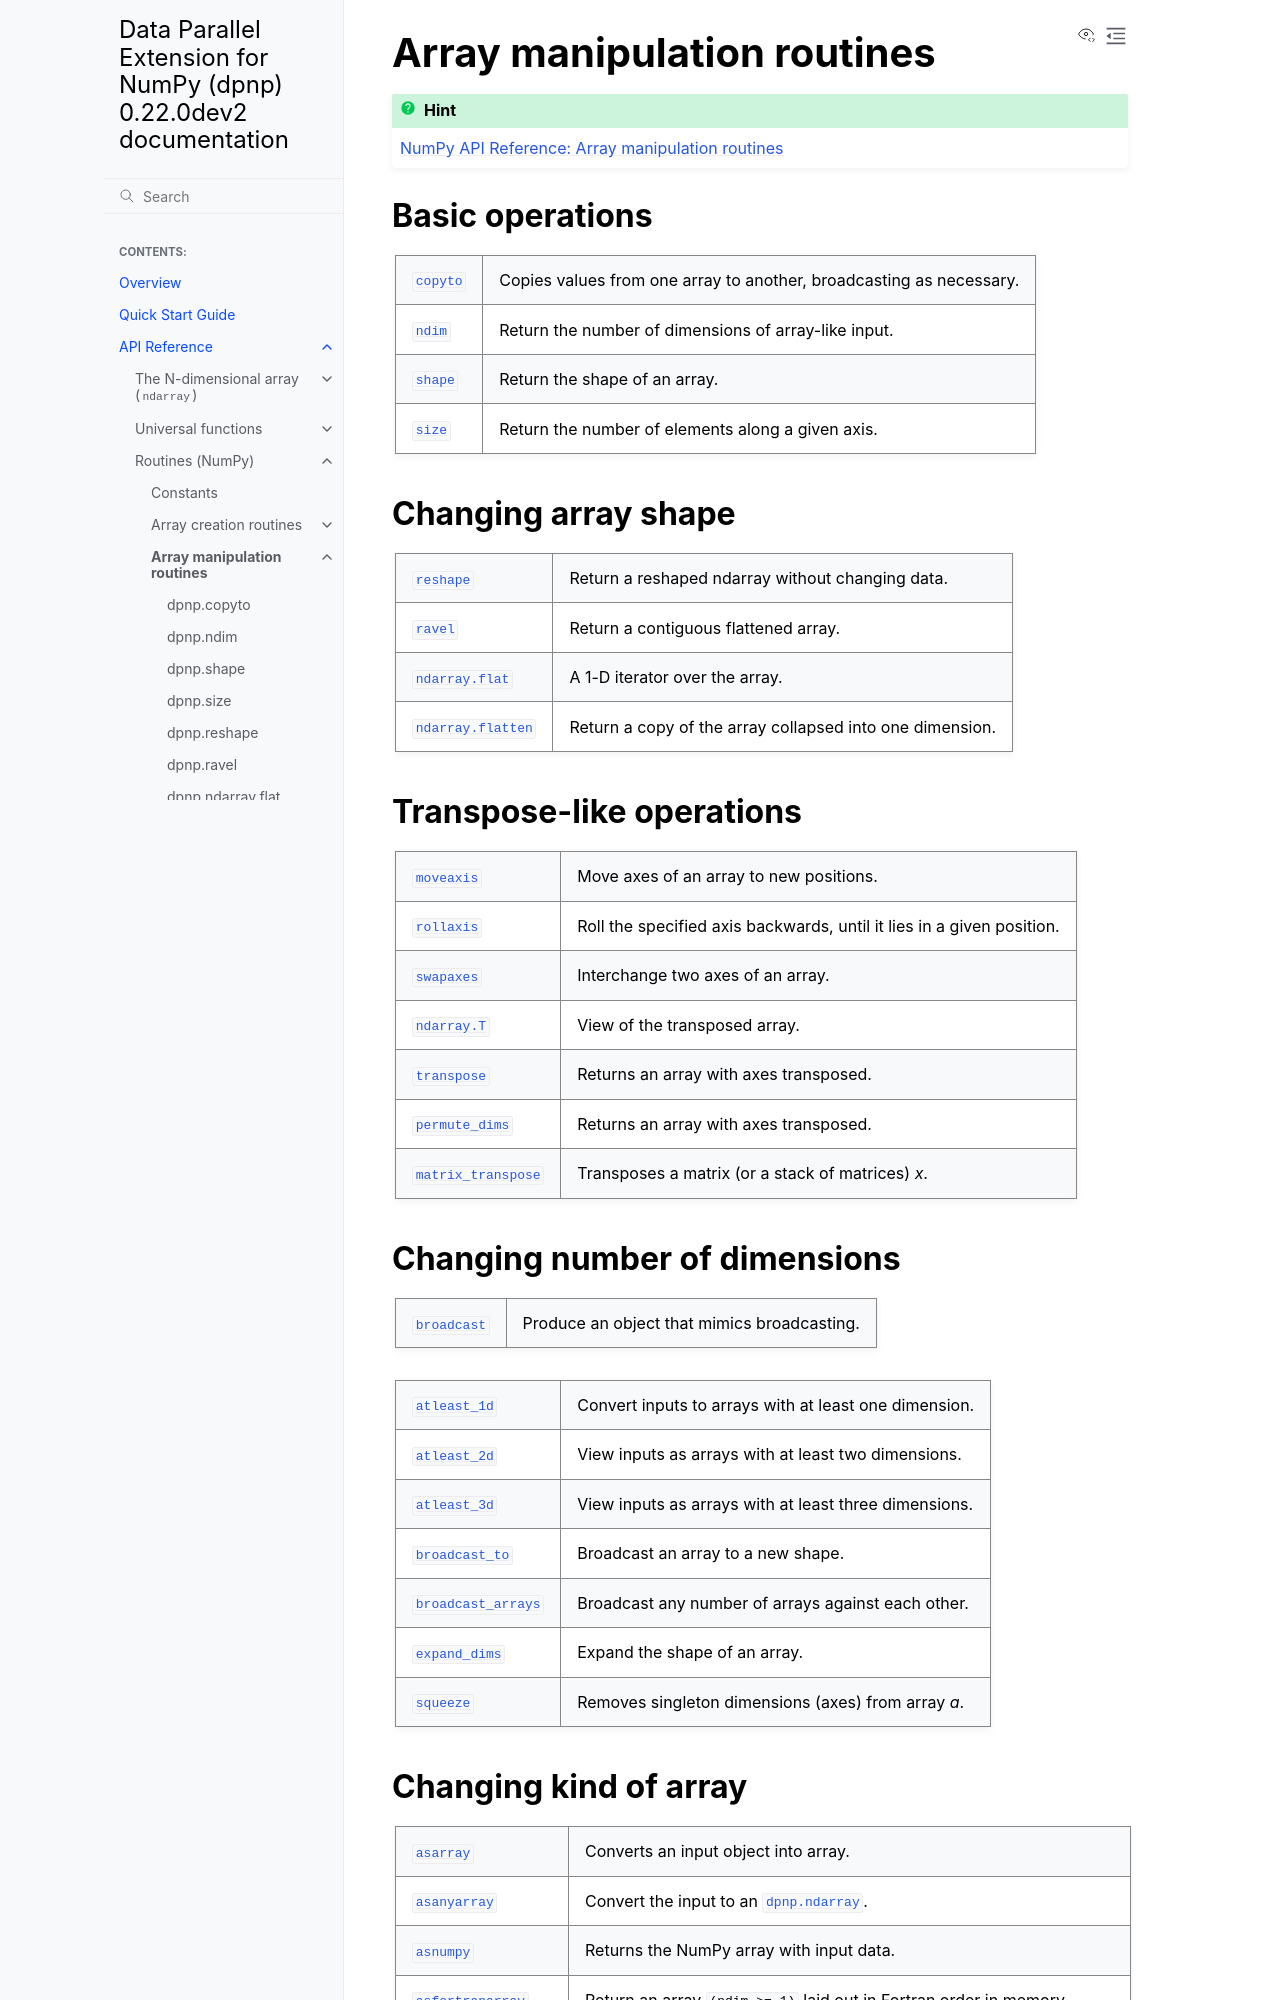

repository: IntelPython/dpnp · page: pull/3193/reference/array-manipulation.html · generator: sphinx

.. currentmodule:: dpnp

Array manipulation routines
===========================

.. hint:: `NumPy API Reference: Array manipulation routines <https://numpy.org/doc/stable/reference/routines.array-manipulation.html>`_

Basic operations
----------------

.. autosummary::
   :toctree: generated/
   :nosignatures:

   copyto
   ndim
   shape
   size


Changing array shape
--------------------

.. autosummary::
   :toctree: generated/
   :nosignatures:

   reshape
   ravel
   ndarray.flat
   ndarray.flatten


Transpose-like operations
-------------------------

.. autosummary::
   :toctree: generated/
   :nosignatures:

   moveaxis
   rollaxis
   swapaxes
   ndarray.T
   transpose
   permute_dims
   matrix_transpose (Array API compatible)
